pico-8 play session: hold ← + tap ❎

[t = 1 s] hold ← ~1s, tap ❎ ~2×
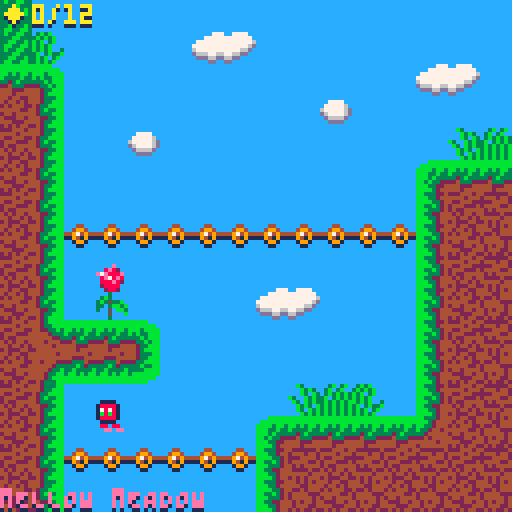

pico-8 cartridge
version 29
__lua__
--mellow meadow deluxe
--by niall chandler

--music from picotunes vol.2
--by gruber

--dev start date: 3/9/2020
--release date: 31/10/2020

--deluxe start date: 18/11/2020
--deluxe release date: 27/11/2020

--version 1.0.1

--variables

--ABCDEFGHIJKLMNOPQRSTUVWXYZ

--disables button repeat
poke(0x5f5c,255)

--play music on startup
music(16)

--saved trophy
trophy=0

--player movement stats
player={
    sp=1,
--sp=sprite
    x=24,
--x=position left to right
    y=104,
--y=position top to bottom
    w=8,
--w=width
    h=8,
--h=height
    flp=false,
--flp=flip
    dx=0,
--dx=change in x
    dy=0,
--dy=change in y
    max_dx=1.8,
    max_dy=3,
    acc=0.5,
--acc=acceleration
    boost=4,
    anim=0,
--anim=animation
    running=false,
    jumping=false,
    falling=false,
    sliding=false,
    landed=false,
    death=false,
    coins=0,
  }
  
--coins
 --level 1
  coin={
  x=288,
  y=0,
  w=8,
  h=8,
  sp=16,
  anim=0,
  }  
  coin1={
  x=416,
  y=88,
  w=8,
  h=8,
  sp=16,
  anim=0,
  } 
  coin2={
  x=864,
  y=8,
  w=8,
  h=8,
  sp=16,
  anim=0,
  } 
 --level 2
  coin3={
  x=144,
  y=136,
  w=8,
  h=8,
  sp=16,
  anim=0,
  } 
  coin4={
  x=424,
  y=136,
  w=8,
  h=8,
  sp=16,
  anim=0,
  } 
  coin5={
  x=1016,
  y=160,
  w=8,
  h=8,
  sp=16,
  anim=0,
  } 
 --level 3
  coin6={
  x=80,
  y=360,
  w=8,
  h=8,
  sp=16,
  anim=0,
  } 
  coin7={
  x=424,
  y=360,
  w=8,
  h=8,
  sp=16,
  anim=0,
  } 
  coin8={
  x=880,
  y=304,
  w=8,
  h=8,
  sp=16,
  anim=0,
  } 
 --level 4
  coin9={
  x=200,
  y=400,
  w=8,
  h=8,
  sp=16,
  anim=0,
  } 
  coin10={
  x=408,
  y=448,
  w=8,
  h=8,
  sp=16,
  anim=0,
  } 
  coin11={
  x=984,
  y=408,
  w=8,
  h=8,
  sp=16,
  anim=0,
  } 
 
 --lava
  lava={
  x=88,
  y=504,
  w=8,
  h=8,
  sp=22,
  anim=0,
  }
  lava1={
  x=96,
  y=504,
  w=8,
  h=8,
  sp=22,
  anim=0,
  }
  lava2={
  x=104,
  y=504,
  w=8,
  h=8,
  sp=22,
  anim=0,
  }
  lava3={
  x=112,
  y=504,
  w=8,
  h=8,
  sp=22,
  anim=0,
  }
  lava4={
  x=120,
  y=504,
  w=8,
  h=8,
  sp=22,
  anim=0,
  }
  lava5={
  x=128,
  y=504,
  w=8,
  h=8,
  sp=22,
  anim=0,
  }
  lava6={
  x=136,
  y=504,
  w=8,
  h=8,
  sp=22,
  anim=0,
  }
  lava7={
  x=144,
  y=504,
  w=8,
  h=8,
  sp=22,
  anim=0,
  }
  lava8={
  x=152,
  y=504,
  w=8,
  h=8,
  sp=22,
  anim=0,
  }
  lava9={
  x=160,
  y=504,
  w=8,
  h=8,
  sp=22,
  anim=0,
  }
  lava10={
  x=168,
  y=504,
  w=8,
  h=8,
  sp=22,
  anim=0,
  }
  lava11={
  x=176,
  y=504,
  w=8,
  h=8,
  sp=22,
  anim=0,
  }
  lava12={
  x=184,
  y=504,
  w=8,
  h=8,
  sp=22,
  anim=0,
  }
  lava13={
  x=192,
  y=504,
  w=8,
  h=8,
  sp=22,
  anim=0,
  }
  
  gravity=0.3
  friction=0.7
  
--jump counter
  jumps=0
  
--death counter
  deaths=0
  
--simple camera
  cam_x=0
  cam_y=0
--cam=camera
  
--map limits
  map_start=0
  map_end=1024
    
--jump button toggle
  button=false    
    
--time
  milliseconds=0
  seconds=0
  minutes=0
  hours=0
  sprun=0
  
--other
  debug=0
  finishes=0
  
 --toggle jump btn in pause menu
  menuitem(1,"swap ❎/🅾️",function() ❎,🅾️=🅾️,❎ end)
   function btnr(b)
    return not btn(b) and f_btn[b]
   end
  
 --add timer
  menuitem(2,"toggle timer hud",
  function()
  speedrun=not speedrun
    if speedrun then
      sprun=1
      dset(1,sprun)
    else
      sprun=0
      dset(1,sprun)
    end
  end)
  
 --add scanlines  
  menuitem(3,"add scanlines",
  function()
  lines=not lines
    if lines then
     scanlines()
    else
     
    end
  end)
  
 --add debug
  menuitem(4,"debug mode",
  function()
  bug=not bug
    if bug then
      debug=1
      dset(2,debug)
    else
      debug=0
      dset(2,debug)
    end
  end)
    
 function scanlines()
  poke(0x5f2c,0x40)
  poke(0x5f5f,0x10)
   for i=0,15 do
    --scanline palette here
    poke(0x5f60+i,i+128)
   end
   for i=0,15 do
    poke(0x5f70+i,0xaa)
   end
 end

--dialog box

dialog = {
  x = 4,
  y = 94,
  color = 7,
  max_chars_per_line = 30,
  max_lines = 5,
  dialog_queue = {},
  blinking_counter = 0,
  init = function(self)
  end,
  queue = function(self, message, autoplay)
    -- default autoplay to false
    autoplay = type(autoplay) == "nil" and false or autoplay
    add(self.dialog_queue, {
      message = message,
      autoplay = autoplay
    })

    if (#self.dialog_queue == 1) then
      self:trigger(self.dialog_queue[1].message, self.dialog_queue[1].autoplay)
    end
  end,
  trigger = function(self, message, autoplay)
    self.autoplay = autoplay
    self.current_message = ''
    self.messages_by_line = nil
    self.animation_loop = nil
    self.current_line_in_table = 1
    self.current_line_count = 1
    self.pause_dialog = false
    self:format_message(message)
    self.animation_loop = cocreate(self.animate_text)
  end,
  format_message = function(self, message)
    local total_msg = {}
    local word = ''
    local letter = ''
    local current_line_msg = ''

    for i = 1, #message do
      -- get the current letter add
      letter = sub(message, i, i)

      -- keep track of the current word
      word ..= letter

      -- if it's a space or the end of the message,
      -- determine whether we need to continue the current message
      -- or start it on a new line
      if letter == ' ' or i == #message then
        -- get the potential line length if this word were to be added
        local line_length = #current_line_msg + #word
        -- if this would overflow the dialog width
        if line_length > self.max_chars_per_line then
          -- add our current line to the total message table
          add(total_msg, current_line_msg)
          -- and start a new line with this word
          current_line_msg = word
        else
          -- otherwise, continue adding to the current line
          current_line_msg ..= word
        end

        -- if this is the last letter and it didn't overflow
        -- the dialog width, then go ahead and add it
        if i == #message then
          add(total_msg, current_line_msg)
        end

        -- reset the word since we've written
        -- a full word to the current message
        word = ''
      end
    end

    self.messages_by_line = total_msg
  end,
  animate_text = function(self)
    -- for each line, write it out letter by letter
    -- if we each the max lines, pause the coroutine
    -- wait for input in update before proceeding
    for k, line in pairs(self.messages_by_line) do
      self.current_line_in_table = k
      for i = 1, #line do
        self.current_message ..= sub(line, i, i)

        -- press btn 5 to skip to the end of the current passage
        -- otherwise, print 1 character per frame
        -- with sfx about every 5 frames
        if (not btnp(5)) then
          if (i % 5 == 0) sfx()
          yield()
        end
      end
      self.current_message ..= '\n'
      self.current_line_count += 1
      if ((self.current_line_count > self.max_lines) or (self.current_line_in_table == #self.messages_by_line and not self.autoplay)) then
        self.pause_dialog = true
        yield()
      end
    end

    if (self.autoplay) then
      self.delay(30)
    end
  end,
  shift = function (t)
    local n=#t
    for i = 1, n do
      if i < n then
        t[i] = t[i + 1]
      else
        t[i] = nil
      end
    end
  end,
  -- helper function to add delay in coroutines
  delay = function(frames)
    for i = 1, frames do
      yield()
    end
  end,
  update = function(self)
    if (self.animation_loop and costatus(self.animation_loop) != 'dead') then
      if (not self.pause_dialog) then
        coresume(self.animation_loop, self)
      else
        if btnp(4) then
          self.pause_dialog = false
          self.current_line_count = 1
          self.current_message = ''
        end
      end
    elseif (self.animation_loop and self.current_message) then
      if (self.autoplay) self.current_message = ''
      self.animation_loop = nil
    end

    if (not self.animation_loop and #self.dialog_queue > 0) then
      self.shift(self.dialog_queue, 1)
      if (#self.dialog_queue > 0) then
        self:trigger(self.dialog_queue[1].message, self.dialog_queue[1].autoplay)
        coresume(self.animation_loop, self)
      end
    end

    if (not self.autoplay) then
      self.blinking_counter += 1
      if self.blinking_counter > 30 then self.blinking_counter = 0 end
    end
  end,
  draw = function(self)
    local screen_width = 128

    -- display message
    if (self.current_message) then
      print(self.current_message, self.x, self.y, self.color)
    end

    -- draw blinking cursor at the bottom right
    if (not self.autoplay and self.pause_dialog) then
      if self.blinking_counter > 15 then
        if (self.current_line_in_table == #self.messages_by_line) then
          -- draw square
          rectfill(
            screen_width - 11,
            screen_width - 10,
            screen_width - 11 + 3,
            screen_width - 10 + 3,
            7
          )
        else
          -- draw arrow
          line(screen_width - 12, screen_width - 9, screen_width - 8,screen_width - 9)
          line(screen_width - 11, screen_width - 8, screen_width - 9,screen_width - 8)
          line(screen_width - 10, screen_width - 7, screen_width - 10,screen_width - 7)
        end
      end
    end
  end
}

--initalize cartridge

function _init()
  init_menu()

--save system
 cartdata("ngc_mmd_11")
 trophy = dget(0)
 sprun = dget(1)
 debug = dget(2)
 finishes = dget(3)

  --text in the dialog box

  dialog:queue("thank you so much for playing my game! you are a super player!!")
 --dialog:queue("credits:")
 --dialog:queue("created by niall chandler, with music by chris donnelly (gruber), and translated by (your name).")
  dialog:queue("special thanks to the following awesome people:")
  dialog:queue("jerry_boy, miziziziz of https://bit.ly/2hl29q6, gruber_music, nerdy teachers of https://rb.gy/a5wyvv, freds72, pizza_boys, johanp, bonevolt, fast121, vahe2003, ultrachris64, rustybailey, pegboardnerds, thijsengel, sophie houlden, zep, davbo, and my friends & family ♥")
  dialog:queue("if it weren't for all of them, this game would never have been made.")
  dialog:queue("you can press 🅾️ to go back to the title screen.")

end

--ABCDEFGHIJKLMNOPQRSTUVWXYZ

--timer
function updateplaytime()
 milliseconds+=1
 
 if milliseconds==60 then
  seconds+=1
  milliseconds=0
  if seconds==60 then
   minutes+=1
   seconds=0
   if minutes==60 then
    hours+=1
    minutes=0
   end
  end
 end
end
-->8
--update and draw

function init_game()
  _update60=update_menu
  _draw=draw_menu
  music(8)
 function _update60()
  player_update60()
  player_animate()
  updateplaytime()
  
 
  --stops integer overflow bugs
  if deaths>9999 then
    deaths=9999
  end
  
  if finishes>9999 then
    finishes=9999
  end
  
  if jumps>9999 then
    jumps=9999
  end
  
 --simple camera
  cam_x=player.x-64+(player.w/2)
  if cam_x<map_start then
    cam_x=map_start
  end
  if cam_x>map_end-128 then
    cam_x=map_end-128
  end
  camera(cam_x,cam_y)
  
 end

 function _draw()
  if level==1 then
    cls(12)
  elseif level==2 then
    cls(15)
  elseif level==3 then
    cls(0)
  elseif level==4 then
    cls(2)
  end
  map(0,0,0,0,128,64)
  spr(player.sp,player.x,player.y,1,1,player.flp)
  spr(coin.sp,coin.x,coin.y,1,1)
		spr(coin1.sp,coin1.x,coin1.y,1,1)
		spr(coin2.sp,coin2.x,coin2.y,1,1)
		spr(coin3.sp,coin3.x,coin3.y,1,1)
		spr(coin4.sp,coin4.x,coin4.y,1,1)
		spr(coin5.sp,coin5.x,coin5.y,1,1)
		spr(coin6.sp,coin6.x,coin6.y,1,1)
		spr(coin7.sp,coin7.x,coin7.y,1,1)
		spr(coin8.sp,coin8.x,coin8.y,1,1)
		spr(coin9.sp,coin9.x,coin9.y,1,1)
		spr(coin10.sp,coin10.x,coin10.y,1,1)
		spr(coin11.sp,coin11.x,coin11.y,1,1)
		spr(lava.sp,lava.x,lava.y,1,1)
		spr(lava1.sp,lava1.x,lava1.y,1,1)
		spr(lava2.sp,lava2.x,lava2.y,1,1)
		spr(lava3.sp,lava3.x,lava3.y,1,1)
		spr(lava4.sp,lava4.x,lava4.y,1,1)
		spr(lava5.sp,lava5.x,lava5.y,1,1)
		spr(lava6.sp,lava6.x,lava6.y,1,1)
		spr(lava7.sp,lava7.x,lava7.y,1,1)
		spr(lava8.sp,lava8.x,lava8.y,1,1)
		spr(lava9.sp,lava9.x,lava9.y,1,1)
		spr(lava10.sp,lava10.x,lava10.y,1,1)
		spr(lava11.sp,lava11.x,lava11.y,1,1)
		spr(lava12.sp,lava12.x,lava12.y,1,1)
		spr(lava13.sp,lava13.x,lava13.y,1,1)

 --coin count 
  print("◆"..player.coins.."/12",camera(cam_x+0),2,1)
  print("◆"..player.coins.."/12",camera(cam_x+0),1,10)
  
 --speedrun timer
  if sprun==1 then
   print("⧗"..hours.."h "..minutes.."m "..seconds.."s "..milliseconds.."f",camera(cam_x+0),9,1)
   print("⧗"..hours.."h "..minutes.."m "..seconds.."s "..milliseconds.."f",camera(cam_x+0),8,8)
  end
  
  if trophy==1 then
   spr(13,camera(cam_x+0),113)
  end
  
 --level
  if level==1 then
    print("mELLOW mEADOW",camera(cam_x+0),123,1)
    print("mELLOW mEADOW",camera(cam_x+0),122,14)
  elseif level==2 then
    print("pEACHY pASTURE",camera(cam_x+0),123,1)
    print("pEACHY pASTURE",camera(cam_x+0),122,14)
  elseif level==3 then
    print("gLACIAL gROTTO",camera(cam_x+0),123,1)
    print("gLACIAL gROTTO",camera(cam_x+0),122,14)
  elseif level==4 then
    print("cULMINAL cASTLE",camera(cam_x+0),123,1)
    print("cULMINAL cASTLE",camera(cam_x+0),122,14)
  end
  
--ABCDEFGHIJKLMNOPQRSTUVWXYZ  
  
 --debug-------------------------------------------------------------------
if debug==1 then
 rect(x1r,y1r,x2r,y2r,7)
 print("jumps="..jumps,camera(cam_x+0),14)
 print("cpu:"..flr(stat(1)*100).."%",camera(cam_x+0),20)
 print("target fps:"..flr(stat(8)),camera(cam_x+0),26)
 print("pico-8 fps:"..flr(stat(9)),camera(cam_x+0),32)
 print("mem:"..flr(stat(0)),camera(cam_x+0),38)
 print("x pos:".. player.x,camera(cam_x+0),44)
 print("y pos:".. player.y,camera(cam_x+0),50)
 print("x tile:".. ((player.x - (player.x % 8)) / 8),camera(cam_x+0),56)
 print("y tile:".. ((player.y - (player.y % 8)) / 8),camera(cam_x+0),62)
 print("music ticks:"..flr(stat(26)),camera(cam_x+0),68)
 print("deaths="..deaths,camera(cam_x+0),74)
 print("level="..level,camera(cam_x+0),80)
 print("f="..milliseconds,camera(cam_x+0),86)
 print("s="..seconds,camera(cam_x+0),92)
 print("m="..minutes,camera(cam_x+0),98)
 print("h="..hours,camera(cam_x+0),104)
 print("finishes="..finishes,camera(cam_x+0),110)
 print("debug="..debug,camera(cam_x+0),116)
end
---------------------------------------------------------------------------
--ABCDEFGHIJKLMNOPQRSTUVWXYZ   
 end
end


-->8
--collisions

--obj=game object
--aim=direction

function collide_map(obj,aim,flag)
 --obj = table needs x,y,w,h
 --aim = left,right,up,down

 local x=obj.x  local y=obj.y
 local w=obj.w  local h=obj.h
 
 local x1=0  local y1=0
 local x2=0  local y2=0
 
 if aim=="left" then
   x1=x-1  y1=y
   x2=x    y2=y+h-1
   
 elseif aim=="right" then
   x1=x+w-1    y1=y
   x2=x+w  y2=y+h-1
   
 elseif aim=="up" then
   x1=x+2    y1=y-1
   x2=x+w-3  y2=y
   
 elseif aim=="down" then
   x1=x+2      y1=y+h
   x2=x+w-3    y2=y+h
 end
 
 --debug-------
 x1r=x1  y1r=y1
 x2r=x2  y2r=y2
 --------------
 
 --pixels to tiles
 x1/=8    y1/=8
 x2/=8    y2/=8
 
 if fget(mget(x1,y1), flag)
 or fget(mget(x1,y2), flag)
 or fget(mget(x2,y1), flag)
 or fget(mget(x2,y2), flag) then
   return true
 else
   return false
 end

end
-->8
--player & foilage

level=1

if level>5 then
  level=5
end

function player_update60()
  if collide_map(player,"down",2) then
    --ice=flag 2
    friction=0.97
    player.max_dx=1.8
  elseif collide_map(player,"down",3) then
    --honey=flag 3
    friction=0.05
    player.boost=2.3
  		--spring
		elseif collide_map(player,"up",4) then
			player.dy=-player.max_dy
			player.dy+=player.boost+5 
			player.falling=true
			player.jumping=false
			player.landed=false
			sfx(16)
		elseif collide_map(player,"down",4) then
			player.dy=player.max_dy
			player.dy-=player.boost+5 
			player.jumping=true
			player.landed=false
			sfx(16)
  elseif collide_map(player,"down",6) then
    --death=flag 6
    init_death()
    deaths+=1
  elseif collide_map(player,"up",6) then
    --death=flag 6
    init_death()
    deaths+=1
  elseif collide_map(player,"down",7) then
    --goal=flag 7
    --init_win()
    level+=1
      if level==1 then
        cam_y+=0
        player.x=24
        player.y=104
      elseif level==2 then
        cam_y+=128
        player.x=24
        player.y=232
      elseif level==3 then
        cam_y+=128
        player.x=24
        player.y=360
      elseif level==4 then
        cam_y+=128
        player.x=24
        player.y=488
      elseif level==5 then
        finishes+=1
        dset(3,finishes)
        init_win()
      end
    sfx(10)
  else
    --default
    friction=0.7
    player.max_dx=1.8
    player.boost=4
  end
  --physics
  player.dy+=gravity
  player.dx*=friction
  --controls
  if btn(⬅️) or btn(⬅️,2) then
    player.dx-=player.acc
    player.running=true
    player.flp=true
  end
  if btn(➡️) then
    player.dx+=player.acc
    player.running=true
    player.flp=false
  end
  
  --slide
  if player.running
  and not btn(⬅️)
  and not btn(➡️)
  and not player.falling
  and not player.jumping then
    player.running=false
    player.sliding=true
    sfx(23)
  end
  
  --look up
  if btn(⬆️)
  and not player.running
  and not player.sliding then
    player.sp=11
     if time()-player.anim>.05 then
      player.anim=time()
      player.sp+=1
       if player.sp>11 then
          player.sp=11
       end
     end
  end
  
  --crouch
  if btn(⬇️)
  and not player.running
  and not player.sliding then
    player.sp=12
   if time()-player.anim>.05 then
      player.anim=time()
      player.sp+=1
     if player.sp>12 then
        player.sp=12
     end
    end
  end
  
  --jump
 if button==false then
  if btnp(❎)
  and player.landed then
    player.dy-=player.boost
    player.landed=false
    jumps+=1
    sfx(22)
  end
 else
    if btnp(🅾️)
  and player.landed then
    player.dy-=player.boost
    player.landed=false
    jumps+=1
    sfx(22)
  end
 end
 
  --coin collision
 	function coin_hitbox(co_x,co_y,co_w,co_h)
 	
 			if player.y-player.h/2 > co_y+co_h/4 then
 					return false
 			end
 			if player.y+player.h/2 < co_y-co_h then
 					return false
 			end
 				if player.x-player.w/2 > co_x+co_w/2 then
 					return false
 			end
 			if player.x+player.w/2 < co_x-co_w/2 then
 					return false
 			end
 			
 			return true
		end
		
		--coin hitboxes
		if coin_hitbox(coin.x,coin.y,coin.w,coin.h) then
					player.coins+=1
					coin.x=-128
					coin.y=-128
					sfx(24)
		end
			if coin_hitbox(coin1.x,coin1.y,coin1.w,coin1.h) then
					player.coins+=1
					coin1.x=-128
					coin1.y=-128
					sfx(24)
		end
		if coin_hitbox(coin2.x,coin2.y,coin2.w,coin2.h) then
					player.coins+=1
					coin2.x=-128
					coin2.y=-128
					sfx(24)
		end
		if coin_hitbox(coin3.x,coin3.y,coin3.w,coin3.h) then
					player.coins+=1
					coin3.x=-128
					coin3.y=-128
					sfx(24)
		end
		if coin_hitbox(coin4.x,coin4.y,coin4.w,coin4.h) then
					player.coins+=1
					coin4.x=-128
					coin4.y=-128
					sfx(24)
		end
		if coin_hitbox(coin5.x,coin5.y,coin5.w,coin5.h) then
					player.coins+=1
					coin5.x=-128
					coin5.y=-128
					sfx(24)
		end
		if coin_hitbox(coin6.x,coin6.y,coin6.w,coin6.h) then
					player.coins+=1
					coin6.x=-128
					coin6.y=-128
					sfx(24)
		end
		if coin_hitbox(coin7.x,coin7.y,coin7.w,coin7.h) then
					player.coins+=1
					coin7.x=-128
					coin7.y=-128
					sfx(24)
		end
		if coin_hitbox(coin8.x,coin8.y,coin8.w,coin8.h) then
					player.coins+=1
					coin8.x=-128
					coin8.y=-128
					sfx(24)
		end
		if coin_hitbox(coin9.x,coin9.y,coin9.w,coin9.h) then
					player.coins+=1
					coin9.x=-128
					coin9.y=-128
					sfx(24)
		end
				if coin_hitbox(coin10.x,coin10.y,coin10.w,coin10.h) then
					player.coins+=1
					coin10.x=-128
					coin10.y=-128
					sfx(24)
		end
				if coin_hitbox(coin11.x,coin11.y,coin11.w,coin11.h) then
					player.coins+=1
					coin11.x=-128
					coin11.y=-128
					sfx(24)
		end
  
  
  --lava collision
 	function lava_hitbox(la_x,la_y,la_w,la_h)
 	
 			if player.y-player.h/2 > la_y+la_h/4 then
 					return false
 			end
 			if player.y+player.h/2 < la_y-la_h then
 					return false
 			end
 				if player.x-player.w/2 > la_x+la_w/2 then
 					return false
 			end
 			if player.x+player.w/2 < la_x-la_w/2 then
 					return false
 			end
 			
 			return true
		end  
		
	--lava hitboxes
	 if lava_hitbox(lava.x,lava.y,lava.w,lava.h) then
					init_death()
					deaths+=1
					sfx()
		end
			 if lava_hitbox(lava1.x,lava1.y,lava1.w,lava1.h) then
					init_death()
					deaths+=1
					sfx()
		end
			 if lava_hitbox(lava2.x,lava2.y,lava2.w,lava2.h) then
					init_death()
					deaths+=1
					sfx()
		end
			 if lava_hitbox(lava3.x,lava3.y,lava3.w,lava3.h) then
					init_death()
					deaths+=1
					sfx()
		end
			 if lava_hitbox(lava4.x,lava4.y,lava4.w,lava4.h) then
					init_death()
					deaths+=1
					sfx()
		end
			 if lava_hitbox(lava4.x,lava4.y,lava4.w,lava4.h) then
					init_death()
					deaths+=1
					sfx()
		end
			 if lava_hitbox(lava5.x,lava5.y,lava5.w,lava5.h) then
					init_death()
					deaths+=1
					sfx()
		end
			 if lava_hitbox(lava6.x,lava6.y,lava6.w,lava6.h) then
					init_death()
					deaths+=1
					sfx()
		end
			 if lava_hitbox(lava7.x,lava7.y,lava7.w,lava7.h) then
					init_death()
					deaths+=1
					sfx()
		end
			 if lava_hitbox(lava8.x,lava8.y,lava8.w,lava8.h) then
					init_death()
					deaths+=1
					sfx()
		end
			 if lava_hitbox(lava9.x,lava9.y,lava9.w,lava9.h) then
					init_death()
					deaths+=1
					sfx()
		end
			 if lava_hitbox(lava10.x,lava10.y,lava10.w,lava10.h) then
					init_death()
					deaths+=1
					sfx()
		end
			 if lava_hitbox(lava11.x,lava11.y,lava11.w,lava11.h) then
					init_death()
					deaths+=1
					sfx()
		end
			 if lava_hitbox(lava12.x,lava12.y,lava12.w,lava12.h) then
					init_death()
					deaths+=1
					sfx()
		end
			 if lava_hitbox(lava13.x,lava13.y,lava13.w,lava13.h) then
					init_death()
					deaths+=1
					sfx()
		end
  
  --check collision up and down
  if player.dy>0 then
    player.falling=true
    player.landed=false
    player.jumping=false
    
    player.dy=limit_speed(player.dy,player.max_dy)
    
    if collide_map(player,"down",0) then
      player.landed=true
      player.falling=false
      player.dy=0
      player.y-=((player.y+player.h+1)%8)-1
      
    end
  elseif player.dy<0 then
    player.jumping=true
    if collide_map(player,"up",1) then
      player.dy=0
      
    end
  end
  
  --check collision left and right
  if player.dx<0 then
  
    player.dx=limit_speed(player.dx,player.max_dx)
  
    if collide_map(player,"left",1) then
      player.dx=0
      
    end
  elseif player.dx>0 then
  
    player.dx=limit_speed(player.dx,player.max_dx)
  
    if collide_map(player,"right",1) then
      player.dx=0
      
    end
  end

  --stop sliding
  if player.sliding then
    if abs(player.dx)<.2
    or player.running then
      player.dx=0
      player.sliding=false
    end
  end

  player.x+=player.dx
  player.y+=player.dy
  
  --limit player to map
  if player.x<map_start then
    player.x=map_start
  end
  if player.x>map_end-player.w then
    player.x=map_end-player.w
  end
end

function player_animate()
  if player.jumping then
    player.sp=7
  elseif player.falling then
    player.sp=8
  elseif player.sliding then
    player.sp=9

  elseif player.running then
    if time()-player.anim>.05 then
      player.anim=time()
      player.sp+=1
      if player.sp>4 then
        player.sp=3
      end
    end
  else --player idle
    if time()-player.anim>.6 then
      player.anim=time()
      player.sp+=1
      if player.sp>2 then
        player.sp=1
      end
    end
  end
  --coin rotation
    if time()-coin.anim>.1 then
      coin.anim=time()
      coin.sp+=1
      if coin.sp>19 then
        coin.sp=16
      end
    end
  --coin 2 rotation
    if time()-coin1.anim>.1 then
      coin1.anim=time()
      coin1.sp+=1
      if coin1.sp>19 then
        coin1.sp=16
      end
    end
  --coin 3 rotation
    if time()-coin2.anim>.1 then
      coin2.anim=time()
      coin2.sp+=1
      if coin2.sp>19 then
        coin2.sp=16
      end
    end
  --coin 4 rotaion
    if time()-coin3.anim>.1 then
      coin3.anim=time()
      coin3.sp+=1
      if coin3.sp>19 then
        coin3.sp=16
      end
    end
  --c0in 5 rotation
    if time()-coin4.anim>.1 then
      coin4.anim=time()
      coin4.sp+=1
      if coin4.sp>19 then
        coin4.sp=16
      end
    end
  --coin 6 roation
    if time()-coin5.anim>.1 then
      coin5.anim=time()
      coin5.sp+=1
      if coin5.sp>19 then
        coin5.sp=16
      end
    end
  --coin 7 rotation
    if time()-coin6.anim>.1 then
      coin6.anim=time()
      coin6.sp+=1
      if coin6.sp>19 then
        coin6.sp=16
      end
    end
  --coin 8 rotation
    if time()-coin7.anim>.1 then
      coin7.anim=time()
      coin7.sp+=1
      if coin7.sp>19 then
        coin7.sp=16
      end
    end
  --coin 9 rotation
    if time()-coin8.anim>.1 then
      coin8.anim=time()
      coin8.sp+=1
      if coin8.sp>19 then
        coin8.sp=16
      end
    end
  --coin 10 rotation
    if time()-coin9.anim>.1 then
      coin9.anim=time()
      coin9.sp+=1
      if coin9.sp>19 then
        coin9.sp=16
      end
    end
  --coin 11 rotation
    if time()-coin10.anim>.1 then
      coin10.anim=time()
      coin10.sp+=1
      if coin10.sp>19 then
        coin10.sp=16
      end
    end
  --coin 12 rotation
    if time()-coin11.anim>.1 then
      coin11.anim=time()
      coin11.sp+=1
      if coin11.sp>19 then
        coin11.sp=16
      end
    end
    
    
  --all lava animation
    if time()-lava.anim>.1 then
      lava.anim=time()
      lava.sp+=1
      if lava.sp>29 then
        lava.sp=22
      end
    end
        if time()-lava1.anim>.1 then
      lava1.anim=time()
      lava1.sp+=1
      if lava1.sp>29 then
        lava1.sp=22
      end
    end
        if time()-lava2.anim>.1 then
      lava2.anim=time()
      lava2.sp+=1
      if lava2.sp>29 then
        lava2.sp=22
      end
    end
        if time()-lava2.anim>.1 then
      lava2.anim=time()
      lava2.sp+=1
      if lava2.sp>29 then
        lava2.sp=22
      end
    end
        if time()-lava3.anim>.1 then
      lava3.anim=time()
      lava3.sp+=1
      if lava3.sp>29 then
        lava3.sp=22
      end
    end
        if time()-lava4.anim>.1 then
      lava4.anim=time()
      lava4.sp+=1
      if lava4.sp>29 then
        lava4.sp=22
      end
    end
        if time()-lava5.anim>.1 then
      lava5.anim=time()
      lava5.sp+=1
      if lava5.sp>29 then
        lava5.sp=22
      end
    end
        if time()-lava6.anim>.1 then
      lava6.anim=time()
      lava6.sp+=1
      if lava6.sp>29 then
        lava6.sp=22
      end
    end
        if time()-lava7.anim>.1 then
      lava7.anim=time()
      lava7.sp+=1
      if lava7.sp>29 then
        lava7.sp=22
      end
    end
        if time()-lava8.anim>.1 then
      lava8.anim=time()
      lava8.sp+=1
      if lava8.sp>29 then
        lava8.sp=22
      end
    end
        if time()-lava9.anim>.1 then
      lava9.anim=time()
      lava9.sp+=1
      if lava9.sp>29 then
        lava9.sp=22
      end
    end
        if time()-lava10.anim>.1 then
      lava10.anim=time()
      lava10.sp+=1
      if lava10.sp>29 then
        lava10.sp=22
      end
    end
        if time()-lava11.anim>.1 then
      lava11.anim=time()
      lava11.sp+=1
      if lava11.sp>29 then
        lava11.sp=22
      end
    end
        if time()-lava12.anim>.1 then
      lava12.anim=time()
      lava12.sp+=1
      if lava12.sp>29 then
        lava12.sp=22
      end
    end
        if time()-lava13.anim>.1 then
      lava13.anim=time()
      lava13.sp+=1
      if lava13.sp>29 then
        lava13.sp=22
      end
    end
end

--limit the player speed

function limit_speed(num,maximum)
  return mid(-maximum,num,maximum)
end

-->8
--main menu

--ABCDEFGHIJKLMNOPQRSTUVWXYZ

function init_menu()
  _update60=update_menu
  _draw=draw_menu
  poke(0x5f38,1)
  poke(0x5f39,2)
end

  local dz,dy=0,0
  local cx,cy,cz=0,0,0
  local angle=0

function update_menu()
 if btnp(🅾️) or btnp(❎) then
   init_story()
   sfx()
 end
  
  --move right
  angle+=1/512
 
 cx+=dz*sin(angle)
 cz+=-dz*cos(angle)
 cy=max(cy+dy,1)
 dy-=0.01
 --cy=abs(5*cos(time()/16))
	dz*=0.8
  
end

function draw_menu()
  cls(12)
 local a=angle--time()/4
 local ca,sa=cos(a),-sin(a)
 local cx,cy,cz=cx>>2,cy<<4,cz>>2
	for ye=65,127,4 do
		local rz0,rz1=cy/(ye-64),cy/(ye-60)
		local sz0_0,sz0_1=sa*rz0+cx,ca*rz0+cz
		local sz1_0,sz1_1=sa*rz1+cx,ca*rz1+cz
  rz0=rz0>>6
  rz1=rz1>>6
		local rx0,rx1=-rz0*64,-rz1*64
  for xe=0,127 do
			-- coords in world space (far)
			local x0,z0,x1,z1=ca*rx0+sz0_0,-sa*rx0+sz0_1,ca*rx1+sz1_0,-sa*rx1+sz1_1
	 	--rectfill(0,ye,127,ye,zcam*16)	
	  tline(xe,ye,xe,ye+3,x0,z0,(x1-x0)>>2,(z1-z0)>>2)
   rx0+=rz0
   rx1+=rz1
  end
 end
 
 --title screen text
  --border
  rectfill(31,21,96,50,1)
  --mellow
  spr(32,40,23)
  spr(33,48,23)
  spr(34,56,23)
  spr(34,64,23)
  spr(35,72,23)
  spr(36,80,23)
  --meadow
  spr(32,40,32)
  spr(33,48,32)
  spr(37,56,32)
  spr(38,64,32)
  spr(35,72,32)
  spr(36,80,32)
  --deluxe
  spr(38,40,41)
  spr(33,48,41)
  spr(34,56,41)
  spr(39,64,41)
  spr(40,72,41)
  spr(33,80,41)
  --stars
  spr(20,32,24)
  spr(20,32,33)
  spr(20,32,42)
  spr(21,88,24)
  spr(21,88,33)
  spr(21,88,42)
  --edges
   --top left
   circfill(29,22,2,12)
   circfill(32,19,2,12)
   --top right
   circfill(95,19,2,12)
   circfill(98,22,2,12)
   --bottom left
   circfill(29,49,2,12)
   circfill(32,52,2,12)
   --bottom right
   circfill(98,49,2,12)
   circfill(95,52,2,12)
  
  --standard text
  print("pRESS ❎/🅾️ TO PLAY",26,56,1)
  print("pRESS ❎/🅾️ TO PLAY",26,55,10)
  print("bY nIALL cHANDLER",1,2,1)
  print("bY nIALL cHANDLER",1,1,7)
  print("mUSIC BY gRUBER",1,9,1)
  print("mUSIC BY gRUBER",1,8,7)

--ABCDEFGHIJKLMNOPQRSTUVWXYZ

--clock------
 --local time
   --time
 print(""..stat(93)..":"..stat(94)..":"..stat(95),96,9,1)
 print(""..stat(93)..":"..stat(94)..":"..stat(95),96,8,7)
   --date
 print(""..stat(92).."/"..stat(91).."/"..stat(90),88,2,1)
 print(""..stat(92).."/"..stat(91).."/"..stat(90),88,1,7)
  
 if trophy==1 then
  spr(13,22,23)
  spr(13,22,32)
  spr(13,22,41)
  spr(13,98,23)
  spr(13,98,32)
  spr(13,98,41)
 end
end


-->8
--win

--activates when game is won

--ABCDEFGHIJKLMNOPQRSTUVWXYZ

function init_win()
  _update60=update_win
  _draw=draw_win
end

function update_win()
  music(-1)

  --draw dialog
  
  dialog:update()

  if (#dialog.dialog_queue == 0) then
    run()
  end

end

function draw_win()
  cls(0)
  camera(0,0)
  
  print("★★★★★★you win★★★★★★",2,1,10)
  --print("★★★★congradulations★★★★",2,1,10)
  print("▒▒▒▒▒▒▒▒▒▒▒▒▒▒▒▒",0,8,7)
  
  print("final time:"..hours.."h "..minutes.."m "..seconds.."s "..milliseconds.."f",10,15,7)
--ABCDEFGHIJKLMNOPQRSTUVWXYZ
  
  print("results",50,25,7)
  --final coin count
  print("got all 12 golden gems: ",10,36,7)
  if player.coins==12 then
  print("yes",106,36,11)
  else
  print("no",106,36,8)
  end
  --final death count
  print("beaten with zero deaths:",10,42,7)
  if deaths==0 then
  print("yes",106,42,11)
  else
  print("no",106,42,8)
  end
  --speed check
  print("beaten in under 3 mins: ",10,48,7)
  if minutes<3 then
  print("yes",106,48,11)
  else
  print("no",106,48,8)
  end
  
  if player.coins==12 and deaths==0 and minutes<3 then
 --all 3 done
 --a rank
  print("a rank",52,69,10)
  spr(13,42,68)
  spr(13,77,68)
  trophy=1
  dset(0,trophy)
 --none done
 --d rank
  elseif player.coins<12 and deaths>0 and minutes>3 then
  print("d rank",52,69,8)
 --one done
 --c rank
  elseif player.coins<12 and deaths>0 and minutes<3 then
  print("c rank",52,69,9)
  spr(15,42,68)
  spr(15,77,68)
  elseif player.coins<12 and deaths==0 and minutes>3 then
  print("c rank",52,69,9)
  spr(15,42,68)
  spr(15,77,68)
  elseif player.coins==12 and deaths>0 and minutes>3 then
  print("c rank",52,69,9)
  spr(15,42,68)
  spr(15,77,68)
 --two done
 --b rank
  elseif player.coins==12 and deaths>0 and minutes<3 then
  print("b rank",52,69,6)
  spr(14,42,68)
  spr(14,77,68)
  elseif player.coins==12 and deaths==0 and minutes>3 then
  print("b rank",52,69,6)
  spr(14,42,68)
  spr(14,77,68)
  elseif player.coins<12 and deaths==0 and minutes<3 then
  print("b rank",52,69,6)
  spr(14,42,68)
  spr(14,77,68)
  end

    --draw dialog
  dialog:draw()

  --draw border
  rect(0,90,127,127,7)
end
-->8
--death

--activates when the player dies

--ABCDEFGHIJKLMNOPQRSTUVWXYZ

function init_death()
  _update60=update_death
  _draw=draw_death
end

function update_death()
  if collide_map(player,"down",6) then
  player.death=true
  sfx()
  end
  player.sp=10
    if btnp(❎) or btnp(🅾️) then
    init_game()
      if level==1 then
        cam_x=0
        cam_y=0
        player.x=24
        player.y=104
      elseif level==2 then
        cam_x=0
        cam_y=128
        player.x=24
        player.y=232
      elseif level==3 then
        cam_x=0
        cam_y=256
        player.x=24
        player.y=360
      elseif level==4 then
        cam_x=0
        cam_y=384
        player.x=24
        player.y=488
      end
    sfx()
    end

end

function draw_death()
  cls(0)
  camera(cam_x,cam_y)
  music(-1)
  spr(player.sp,player.x,player.y,1,1,player.flp) 
  print("yOU DIED. pRESS ❎/🅾️ TO RETRY.",camera(cam_x+0),1,1)
  print("yOU DIED. pRESS ❎/🅾️ TO RETRY.",camera(cam_x+0),0,7)
end

--ABCDEFGHIJKLMNOPQRSTUVWXYZ
-->8
--story

--ABCDEFGHIJKLMNOPQRSTUVWXYZ

function init_story()
  _update60=update_story
  _draw=draw_story
end

function update_story()
 if btnp(🅾️) or btnp(❎) then
   init_game()
   sfx()
 end
end

function draw_story()
cls()
--title
print("story",52,1,7)
print("▒▒▒▒▒▒▒▒▒▒▒▒▒▒▒▒",1,8,7)
--plot
print("welcome to mellow meadow, a",1,15,7)
print("place of peace and platforming.",1,21,7)
print("you are adam apple:",1,28,7)
spr(1,76,26)
print("travel through mellow meadow,",1,35,7)
print("peachy pasture, glacial grotto",1,41,7)
print("and culminal castle; and be the",1,47,7)
print("first to get the 12 golden gems!",1,53,7)
print("▒▒▒▒▒▒▒▒▒▒▒▒▒▒▒▒",1,60,7)
--controls
print("controls",48,67,6)
print("⬅️     move left",20,75,6)
print("➡️     move right",20,81,6)
print("⬆️     look up",20,87,6)
print("⬇️     crouch",20,93,6)
print("❎     jump",20,100,6)
print("f6     save screenshot",20,107,6)
print("f9     save gif to desktop",20,113,6)
--continue
print("pRESS ❎/🅾️ TO CONTINUE",18,123,1)
print("pRESS ❎/🅾️ TO CONTINUE",18,122,10)
end

--ABCDEFGHIJKLMNOPQRSTUVWXYZ
__gfx__
0000000000000000001111000011110000000000000aaa0a0aaaaaa000111100001111000000000000111100001111000000000094a77a49d567765d429ff924
000000000011110001888810018888100011110000aa00aa00aa00aa018888100188881000111100018888100187871000000000409aa90450d66d0520499402
00700700018888100187871001878710018888100aa0000a00aa00aa01878710018787100188881001788710018b8b1000111100409aa90450d66d0520499402
0007700001878710018b8b10018b8b10018787100aa0000000aa0aa0018b8b10018b8b100178781001b88b100188e81001888810249aa94215d66d5112499421
00077000018b8b100188e8100188881e018b8b100aa00aaa00aaaa00018888100188881001b8b810018ee810018888100178871002499420015dd51001244210
00700700018888100011110088111188018888100aa0000a00aa0aa00011110000111100018e8810ee1111ee0011110001b88b10002442000015510000122100
000000000011110000808000e00000000011110000aa00aa00aa0aa008808800008808800011118808800880008080000188881000499400005dd50000244200
00000000008e8e00008e8e0000000000008e8e00000aaaa00aaa00aaee0ee000000ee0ee0000e8e800000000008e8e00e811118e049aa94005d66d5002499420
000a9000000a90000009a0000009a00000a0000000000a000090009000909090090009000000900000900090909000900900090090000000aaaa0aaa000aaa0a
00a7a90000a7a900009aaa000097aa00007000000000070009090909990990999090909009090090090909099099990990909090009009090aa000a000aa00aa
0a77aa9000a7a900009aaa000097aa00a777a000000a777a90999999099909099999990909990909999990990909099999099999090909990aa000a00aa0000a
a7777aa90a777a900097aa0009777aa0007000000000070099a999999999f99a99999a9999909999999999a9f99a99999a999999999999900aaaaaa00aa00000
9aa7999209a79920002aa9000297aa9000a00a0000a00a009afa9f9a9a9ff9a9a9f9afa99a9999f99f9a9afaf9a99a9fafa9a9f999f99a990aa000a00aa00000
09aa9920009a92000029a9000029a9000000a7a00a7a0000fa999fa9f9a999999af999af9afaf99a9fa9fa999999f9a999af9af9f99a9afa0aa000a00aa0000a
009a9200009a92000029a9000029a90000000a0000a00000faaaafaaf9aafa99aafaaaaf9faa99aaafaafaaafa99f9aaaaafaafa99aa9faa0aa000a000aa00aa
000920000009200000029000000290000000000000000000af9af99999afaa9f999fa9faaa99aaf9f999af9aaa9f99afa9fa999faaf9aa990aaa0aaa000aaaa0
aa00aaaa0aaaaaaa0aaaa000000aaa00aaaa0aaa000aa0000aaaaa00aaaa0aaa0aaa00aa0aaaaaa000aaaa000000aaaaaaaaaaaaaa000aaa00000aa00000aa00
0a000aa000aa000a00aa000000aa0aa00aa000a000aaa00000aa0aa00aa000a000aa00a000aa00aa000aa00000000aa0a00aa00a0aa000a00000aaa0000aa000
0aa0aaa000aa0a0000aa00000aa000aa0aa0a0a000a0aa0000aa00aa0aa000a0000aaa0000aa00aa000aa00000000aa0a00aa00a0aaa00a00000aaa000000000
0aaaaaa000aaaa0000aa00000aa000aa0aa0a0a000a0aa0000aa00aa0aa000a0000aa00000aaaaa0000aa00000000aa0000aa0000aaaa0a0000aaa000aaaaaaa
0a0a0aa000aa0a0000aa00000aa000aa0aa0a0a00a00aa0000aa00aa0aa000a00000aa0000aa00aa000aa00000000aa0000aa0000a0aaaa0000aa00000aa0000
0a0a0aa000aa000000aa000a0aa000aa00aa0a000aaaaaa000aa00aa0aa000a0000aaa0000aa00aa000aa0000aa00aa0000aa0000a00aaa00000000000aaaa00
0a000aa000aa000a00aa000a00aa0aa000aa0a000a000aa000aa0aa00aaa0aa000a00aa000aa00aa000aa0000aa00aa0000aa0000a000aa00aa0000000aa000a
aa00aaaa0aaaaaaa0aaaaaaa000aaa0000a00a00aaa0aaaa0aaaaa0000aaaa000aa00aaa0aaaaaa000aaaa0000aaaa0000aaaa00aaa000a00aa000000aaaaaaa
3b33bb3300333300007d000000d70d700d7d700011001111001011000000000000000000000000110442240004222224000000076000000066666666dddddddd
333bb333033bb3300007d7d00d70d700d7d7d7001100111000101000000001100001100001000111000440000042244000000076d600000066666666dddddddd
33bb33b333bb33330007d07d0d7d7d7d7d70d7000111111000111000011000100011110000000110000000000004400000000766dd60000066666666dddddddd
3bb33bb33bb33bb37d007d7dd70d7d7d7d7d70000100111000111000001000000001111000100000000000000000000000007666ddd6000066666666dddddddd
3b33bb333b33bb3307d07d7dd7d7d7d77d7d700d0100001000011000000000000000111001110000000000000000000000076666dddd600066666666dddddddd
333bb333333bb333007d7d07d7d7d7d7d70d7dd70011111000010000000011001100000000110000000000000000000000766666ddddd60066666666dddddddd
33bb33b333bb33b3007d07d7d7d7d7d7d7d70d700110011000000000110001001110000000010010000000000000000007666666dddddd6066666666dddddddd
3bb33bb33bb33bb30007d7d7d7d7d7d7d7d7d7000111110000000000010000000110000000000000000000000000000076666666ddddddd666666666dddddddd
000bbbbbbbbbbbbbbbbbb00044444424444444240777777777777777777777707777777700000000000444444444444444444000000000002222222201111111
0bbbbbbbbbbbbbbbbbbbbbb04444444444444444777777777777777777777777777777770000000004442244242442442424444000000000222222221dd77dd7
bbbb3bb3bb3b3bb3bbb3bbbb4424442224244444777cc7cc777cc7cc777cc777777cc7cc000000004444a24492244224942442440000e0002211111115566556
bbb33b33b3333b33b3b33bbb444442333224442477cc7cc777cc7cc777cc7c7777cc7cc7000000004442aa422a942a9224a42a44008e820022111111177dd77d
bbb3b3333323b333333b3bbb4444233b3332444477c7cc777cc7cc777cc7cc777cc7cc77000000004249aa422aa2aaa224a2aa44e7e888e02222222216655665
bb3b3322224333222233b3bb444233bb3b332444777cc777cc7cc777cc7cc777cc7cc777000000004a4aaa299aaaaaa994aaaa2408e78e80222222221dd77dd7
bbb332244442224444233bbb44423bbbbbb3324477cc777cc7cc777cc7cc77777777777700077000492aa992299aa992229aa9940888e8201111221115566556
bbbb3244444244444423bbbb242333bbbbbb324477c777cc7cc777cc7cc7777777777777007777704229922aa229922aa2299224028888001111221101111111
bb33322411111111442333bb4423bbbbbb33324477777cc7cc777cc7cc777c77cc777c7777777cc744a99aaaaaa99aaaaaa99a44002882000004400011111111
bbb332441fffffff44233bbb44233bbbbbb324447777cc7cc777cc7cc777cc77c777cc777777cc7c4242299aa992299aa992294400030000004444007dd77dd7
bbbb33241f4444444233bbbb442233b3bb332444777cc7cc777cc7cc777cc777777cc7cc777cc7cc424aa229922aa229922aa22403b300004424424465566556
bb33b3241f444444423b33bb44442333b332442477cc7cc777cc7cc777cc7c7777cc7cc777cc7cc74a24aaa22aaaaaa22aaaaaa43b3533b024942944d77dd77d
bbb333241111111142333bbb444442233324444477c7cc777cc7cc777cc7cc777cc7cc777cc7cc774aa4aaa22aaaaaa22aaaaa443303bb3b0212912456655665
bb332244ffff1fff442233bb4442444222424444777cc777cc7cc777cc7cc777cc7cc777cc7cc77744a2aaa99aaaaaa99aaaaa4430050bb3000110027dd77dd7
bbb3324444441f4444233bbb444442444444424477cc777cc7cc777cc7cc77777777777777777777424aa992299aa992299aa4240005000b0000000065566556
bbbb324444441f442423bbbb244444442444444477c777cc7cc777cc7cc7777777777777777777774249922aa229922aa2299424000300000000000011111111
bb33322444444424442333bb000440000007600077777cc7cc777cc7cc777c7742222224222444244a249aaaaaa99aaaaaa942a4001111002444444211111110
bbb332444422244444233bbb00499400000760007777cc7cc777cc7cc777cc7724442442444424444494299aa992299aa992499411111111411aa1147dd77dd1
bbbb3322223334222233bbbb4497494400766500777cc7cc777cc7cc777cc77722244442422444224242a229922aa229922422440077770041aaaa1465566551
bbbbb333333b3233333b33bb119419110076650077cc7cc777cc7cc777cc7c7724444224244422244a4aaaa22aaaaaa22aa4aa44071717d04aaaaaa4d77dd771
bbbb333b33b3333b3333bbbb0019910007666d5077c7cc777cc7cc777cc7cc7742424444242244444a4aaaa22aaaaaa22aa2aa24079977d0499aa99456655661
bbbbb3bb3bb3b3bb3bbbbbbb0001100007666d50777cc777cc7cc777cc7cc77742222422424244244a2aaaa99aaaaaa99aaaaaa4999971d0411aa1147dd77dd1
0bbbbbbbbbbbbbbbbbbbbbb0000000007666ddd57777777777777777777777774444424444244242044aa992299aa992299aa440071116d04119911465566551
000bbbbbbbbbbbbbbbbbb00000000000766dddd5077777777777777777777770242424442422244200044444444444444444400000dddd002444444211111110
000000000000077700777700000a0000007eee0000b30000003b03b003b3b000442424244424422400000000444444440000000000777700777cc77700007000
00777700000777777777777000a9a0000eeee7e0000b3b3003b03b003b3b3b0044422444424424240000000044244242000000000771776077cc77c700077700
0777776007777777777777760a949a00eee7eeee000b30b303b3b3b3b3b03b0042242444242444220000000042244229000000007777776d07c77c700077c700
6777776d777777777777776d00a9a0007eeeeee7b300b3b33b03b3b3b3b3b0002444422244444224000000002aa24aa2000000007771776d0777cc70007cc700
d677776d67777777777766d0000a0000888888880b30b3b33b3b3b3bb3b3b0032444442424424444000000002aaa2aa2000000007777776d007cc70007cc7770
0d6666d0d66677667766dd00b30303b00022220000b3b30b3b3b3b3b3b03b33b4242442442224424000440009aaaaaa9000000007771776d007c770007c77c70
00dddd000ddd66dd66dd00000b333b0000eeee0000b30b3b3b3b3b3b3b3b03b0424442244442224400422440299aa99200044000066666d0007770007c77cc77
000000000000dd00dd00000000bbb00000eeee00000b3b3b3b3b3b3b3b3b3b00242422422424244204222224444444440442240000dddd0000070000777cc777
66666666666666666666666666666666666666666666666666666665656565656565656565656565656565656565656565656565656565656565656565666666
66666666666666666666666666666666666666666666666666666666666666666666666666666666666666666565666666666666666666666666666666666666
e7e7e7e7e7e7e7e7e7e7e7e7e7e7e7e7e7e7e7e7e7e7e7e7e7e7e755656565656565666666666666666666666666666666666666666666666666666676e7e7e7
e7e7e7e7e7e7e7e7e7e7e7e7e7e7e7e7e7e7e7e7e7e7e7e7e7e7e7e7e7e7e7e7e7e7e7e7e7e7e7e7e7e7e7e75575006363535353636300000053535353008300
000000000000830000009300000000000000000000930000000083566666656566766363e7e7e7e7635363e7e7e763535363e7e7e70063630000009300000000
00000000830000000000000000000000000000000000000000007300000000000093000000830000000000005575930000636363000000930063636363000093
00930000730000000000000000000083000073000000009300000000930055750000000000830093006300000000006363000000009300000073000000000000
93000000000093000000000000830073000000009300000000000000009300000000000000000000009300735575002343000000234373000000000000730000
0000830000000000930000007300000093000000d600830000000054743656769300000000007300000000009300000000007300000000002343002343830000
00000000000000007300009300000000009300000000000000830000000000730000000000000000000000005676365474000093547400008300000000000073
0000000000000073000000000000000000940000d7009494730000557573000000007300e5e5e5e5e500e5e5e5e5e50000e5e5e5e5e583005474365474000000
00000073000000000000000000000000000000830073009300000093000000000000009300007300000000008300005575730000557500d6000000000000d600
73234300930000949400008300234300546464646464646474000055750000000000009300000000009300000000730000000000000000005575005575000073
0000000000009300008300000000f7f70000000000f7f700000000000094009483f79400f7f70000f7f7f7000094935575008300557500d700f4f5f5f600d700
935474000000546464740000005474735565666666666666769300557500009300830094f7f7f7f7f7f7f7f7f7f7f7f7f7f7f7f7f7f7f7f75575935575000000
00000000000000000000000000006464000073000064640000000000546464646464646464646464646464646464646575000000556564646464646464646464
735575f7f7f755656575f7f7f75575005575e7e7e7e7e7e70000005575e600000000546484848484848484848484848484848484848484849576005575000000
00830000930073000000000093006565000000000065650000009300556565656566666666666666666666666565656575007300556565656565656565656565
005685848484656565658484849576735575000000930000830073557500007300005575e7e7e7e7e7e7e7e7e7e7e7e7e7e7e7e7e7e7e7730000005575007300
00000000000000f7f7000000000065659300000093656500730000005565656575e7e7e7e7e7e7e7e7e7e7e75565656575000000556565656565656565656565
7300635353635565657563536353000055750000739400000094235575008300009355759300000093000000730000930000000000000000d683005575000000
00000000000000646400830000006565000000000065650000000000556565657500000000000000000000005565656575e60093556565656565656565656565
0000006363005565657500630063000055759383546484848484849576000000830056760000830000009300000000000000730000000000d700e65575e60000
f7f70000e6000065650000e6007365650000e6000065650000e60083566666667600000093000083000073005666666676000083556565656565656565656565
00008300009355656575930083000000557500005676e7e7e7e7e7e7000093000000000073000000000000000000930000000000830093546464646575000000
64649300008300656500000000006565000000930065650000e7000000e7e7e700007300000000000000000000e7e7e700000000556565656565656565656565
e60094009323556565750000000093e6557500000000000073000000007300000000930000009300730000000000000000930000000000556565656575009300
6565000000000065650093000000656583000000006565439300000073000000008300000000d600009300000000009373000000556565656565656565656565
64646464646465656565740000005464657500009483949400234393009400e60094008323334300009400930000839400000000009423556565656575f7f7f7
6565f7f7f7f7f76565f7f7f7f7f76565f7f7f7f7f76565644300000000009394000000e6e694d700e6e6009483233343940000e6556565656565656565656565
6565656565656565656575f7f7f755656575e65464646464646464646464646464646464646474e654646474e6e6546474e6e6e6546464656565656565646464
65656464646464656564646464646565646464646465656564646464646464646464646464646464646464646464646464646464656565656565656565656565
00000000000000000017270000000000000000000000000000151515151515151515151515151515151515151515151515151515151515151500000000004600
46004600460046004600460046004600460046004600460046004600460046004600000000000000070000000000000000000000000000000000070000000000
00000000000000000000000000000000000007000000000000e4e4e4e4e4e4e4e4e4e4e4e4e4e4e4e4e4e4e4e4e4e4e4e4e4e4e4e4e4e4e41500001727001500
15001500150015001500150015001500150015001500150015001500150015001500000000000000000000000000000000000000000007000000000000000000
00172700000000000000000000000000000000000000070000e4e4e4e4e4e4e4e4e4e4e4e4e4e4e4e4e4e4e4e4e4e4e4e4e4e4e4e4e4e4e41500000000001546
15461546154615461546154615461546154615461546154615461546154615461500000000000000000000001727000000000000000000000000000000172700
00000000000000000000000000172700000000000000000000e4e4e4e4e4e4e4e4e4e4e4e4e4e4e4e4e4e4e4e4e4e4e4e4e4e4e4e4e4e4e41500460046001515
15151515151515151515151515151515151515151515151515151515151515151500000000070000000000000000000000001727000000000000000000000000
0000000000000000070000000000000000000000000000000015e415e415e415e415e415e4e4e415151515e4e41515e4e46464e4e415e4e415001500150015e7
e7e7e7e7e7e7e7e7e7e7e7e7e7e7e7e7e7e7e7e7e7e715e4e4e4e4e4e4e4e415150000000000000000000007000000d4d4d4d4d4d4d4d4d4d4d4d4d400000000
000700000000000000000000000000000007000000000000001546154615461546154615e4e4e4151515154646151546466565464615e4e415461546154615e4
e4e4e4e4e4e4e4e4e4e4e4e4e4e4e4e4e4e4e4e4e4e415e4e4e4e4e4e4e4e4151500000000000017270000000000d4d5d5d5d5d5d5d5d5d5d5d5d5d5f4f5f5f6
000000000017270000000000000000000000000000000000001515151515151515151515e4e4e4151515151515151515151515151515e4e415151515151515e4
e4e4e4e4e4e4e4e4e4e4e4e4e4e4e4e4e4e4e4e4e4e415e4e4e415e5e5e5e41515000700000000000000000000d4d50414141414141414141414141414141414
00000000000000000000000700000000000000172700000000e7e7e7e7e7e7e7e7e7e7e7e4e4e41515e715e4e4e4e4e4e4e4e4e4e415e4e415e4e4e4e4e4e4e4
e4e4e4e4e4e4e4e4e4e4e4e4e4e4e4e4e4e4e4e4e4e4e4e4e4e415e4e4e4e415150000000000000000000000d4d5044534161616161616161616161616161644
00000007000000000000000000000000000000000000000000e4e4e4e4e4e4e4e4e4e4e4e4e4e41515e415e4e4e4e4e4e4e4e4e4e415e4e415e4e4e4e4e4e4e4
e4e4e4e4e4e4e4e4e4e4e4e4e4e4e4e4e4e4e4e4e4e4e4e4e4e415e4e4e4e4151500001727000000000700d4d504458725000000000000000000000000000005
000000c3d30000000000000000000007000000000000000700e4e4e4e4e4e4e4e4e4e4e4e4e4e61515e4e4e4e4e4e4e4e4e4e4e4e415e4e415e4e4e4e4e4e4e4
e4e4e4e4e4e4e4e4e4e4e4e4e4e4e4e4e4e4e4e4e4e4e4e4e4e415e4e4e4e41515000000000000000000d4d50445968625004142122222006232d212e2510005
c3d3c3e3f3d300172700000000000000000000000000000000e4e4e4e4e4e4e4e4e4e4e41515151515e4e5e5e5e4e5e5e4e4e4e5e415e4e415e4e4e4e4e4e4e4
e4e4e4e4e4e4e4e4e4e4e4e4e4e4e4e4e4e4e4e4e4e4e4e4e4e615e4e4e44615150000000000000000d4d5044587978725000000000000000000000000000005
e3f3e3e3f3f3d3000000c3d300000000000000000000000000e4e4e4e4e4e4e4e4e4e4e415e4e4e4e4e4e4e4e4e4e4e4e4e4e4e4e415e4e415e4e4e4e41515e4
e4e4e4e4e4e4e4e4e4e4e4e4e4e4e4e4e4e4e4e4e4e41515151515e4e4e415151500000000000000d4d504459686968625000000000000474700000000000005
e3f3e3e3f3f3f3d300c3e3f3d3000000000000000000000000e4e4e4e4e4e4e4e4e4e4e415e4e4e4e4e4e4e4e446e4e4e4e4e4e4e415e4e415e4e4e4e41515e4
e4e4e4e4e4e4e4e4e4e4e4e4e4e4e4e4e4e4e4e4e4e41515151515e4e4e4e4e4e4000000000000d4d50445879787978725d3000000004713134700000000c305
e3f3e3e3f3f3f315151515f3f3d336363600c3d33636c3d300151515e4e4e4153615151515e4e41515e4e4e4e415e4e446e4e4e4e415e4e415e4e415151515e4
e4e4e4e4e4e4e4e4e4e4e4e4e4e4e4e4e4e4e4e4e4e41515151515e4e4e4e4e4e4000000000000d5044596869686968625f3d300004713030313470000c3e305
1515151515151515151515f3f3f3d30000c3e3f3d3c3e3f3d3151515e4e4e415e4e4e4e4e4e4e41515e6e4e4e415151515e4e4e4e4e4e4e4e4e4e415151515e4
e4e4e4e6e4e4e4e4e4e4e6e4e4e4e4e4e4e6e4e4e4e4151515151546151515151536363636363604458797879787978725f3f3d34713030303031347c3e3e305
1515151515151515151515f3f3f3f3d3c3e3e3f3f3e3e3f3f3151515464646151515151515151515151515151515151515151515151515151515151515151546
46464646464646464646464646464646464646464646151515151515151515151500000000000005968696869686968635141414141414141414141414141445
__gff__
00000000000000000000000000000000000000000000000000000000000000000000000000000000000000000000000000000000000000000000000000000000030303030307070707000b0b0b000083030303030307070707070b0b0b000983030303014307070703030b0b0b00138300000000000000000303000b00004243
0000000000000000000000000000000000000000000000000000000000000000000000000000000000000000000000000000000000000000000000000000000000000000000000000000000000000000000000000000000000000000000000000000000000000000000000000000000000000000000000000000000000000000
__map__
3000000000000000000000000000000000007172000000000000000000000000007576773175767700505200007000000000000000005052000000000000000000700000000000000000000000000000717200000000000000000000000000000071720000000070000000000000000000000000000000000000000000000000
30770000000071720000000000000000000000000000000000000000000000004041414141414141415452000000000000700000000050520000717200000000000000000000000000000000000000000000000000007000000000000000700000000000007a0000000000000000000000000000000000000000000071720000
4142000000000000000000000071720000000000000070000000000000000000506869686968696869685200004042000000404200005052000000000000006d0000000000000000000071720000000000000000000000000000000000000000007c00004a4b4c00004a4c000000000000007172000000000000000000000000
7952000000000000000070000000000000000000000000000000004d00717200507879787978797879785200005052000000505200005052000000000000007d00323334000000004900000000323400000000004932340000004a4c5e4a4c004a4b4c005a5b5c00005a5c000000717200000000000000007000000000007000
6952000070000000000000000000757677000000007374000000005d00000000504361616161616161616200635052000000505263006062000000000000454646464646470000454647000000454700000000454646470000005a5c645a5c645a5b5c645a5b5c64645a5c000000000000000000000000000000000000000000
7952000000000000000000000040414141420000404141420000404142000000505200000000000000000000005052000000505200000000000000000000555656565656576464555657646464555764646464555656570000006a6b7b6b6b7b6b6b6b7b6b6b6b7b7b6b6c000000000000000000007172000031000000003100
69520000000000000000000000506968695264645043445264645069520000005052007172000000007576777350526464645052737576770000000000636566666666665848485966584848485958484848485966666700000000003a000000003a0000003b0000003a00000000000070000000000000000030007172003000
7952636363636363636363636350797879534141545354534141547952000000505200000000000000404141415453414141545341414142000000000000000000000000000000000000000000000000000000000000000000000000007172000000000000000000000070004d4d000000000000000000000030000000003000
6952004d00000000000000000050696869686968694361616161616162000063505200006363636363506968696869686968696869686952000000000000000000717200000000000000007000000000000000000000000070000000000000000000000070000000000000005d5d0000000000000000000075304f5f5f6f3077
7952005d00000000717200000050797879787978795200000000000000000000505200000000000000606161616161616161616161614452630071720000000000000000000000000000000000000000000071720000000000000000000000000070000000000000000000004042636363636363636363634041414141414141
695341414200000000000000005069686968696869520070000000000000000050520000000070000000000000000000000000000000505200000000000000000000000000007000000000000000000000000000006d000000000070000000000000000000007172000000005052000000000000000000006061616161616161
794361616200000000000000005079787978797879520000006363636363636350526363003100000000000000000000000000003100505200000032333400490000000000490000000049000000003234000000007d00000000000000000000000000000000000000000000505200007172003c3d0000000000000000000000
6952000000000000007576770050696869686968695200000000000000000000606200000030317576767700007475777400000030755052000045464646464647000045464647000045464700000045470000004546470000004a4c5e4a4c00007c0000007a00000000004054523c3d00003c3e3f3d7000000000003c3d0000
7952000000000000404141414154797879787978795200404200000000000000000000000030304041414200004041414200004041415452636355565656565657636355565657000055565700000055570000005556576363635a5c005a5c004a4b4c004a4b4c00004a4c5068523e3f3d3c3e3e3f3f3d3c3d71723c3e3f3d00
6952636363636363506869686968696869686968695264505277007473737400757677004041415479785264645043445264645069686952646455565656565657646455565657646455565764646455576464645556570031005a5c005a5c005a5b5c005a5b5c00005a5c5078523e3f3f3e3e3e3f3f3f3e3f3d3c3e3e3f3f3d
7952000000000000507879787978797879787978795341545341414141414141414141415468696869685341415453545341415479787953414155565656565656464656565656464656565646464656564646465656573130315a5c645a5c645a5b5c645a5b5c64645a5c5068523e3f3f3e3e3e3f3f3f3e3f3f3e3e3e3f3f3f
000000000000000000000000000050520000000000000000000000000000000000000000000000000000000000000000000000555700000000000000000000000000000000000000000000000000000000000000000000000000006a6b6b6b5b5b5b5b6b6b6b6b6b6b6b6b6b6b6c000000000000000000000000000000000000
00000000000000000000000000005052003233340000000000000000000000000000000000000032333400000000000000000055570000000000000000000000000000000000000000000000000000000000000000000000000000003b3a005a4b4b5c3b003a00003b00003a3b00000000000000000000323400007000323400
0000000000700000000000000000505245464646475e5e00005e5e00005e5e00005e5e00005e5e4546470000000000000000005557000000700000000000000000000070004a4c0000000000007172000000000000000000000000700000005a5b6b6c6363636363636363636363636e00000000000000454700000000454700
00000000000000000000007172005052555656565764646464646464646464646464646464646455565700000075767677000055575e5e0000005e5e5e00005e5e000000005a5c0000000000000000000000700000000000000000000000005a5c3a000000000000000000000000000000000071720000555700000000555700
4d0000004d0000004d0000000000505265666666584848484848484848484848484848484848485966670000004041414200005557000000000000000000000000006363005a5c0000717200000000000000000000000000000000000000005a5c00000000007000000000000000000000000000000000555700000000555700
5d7576775d0000005d0000000000505200000000000000000000000000000000000000000000000000000000005079785200005557000000000070000000000000000000005a5c00000000000000000000000000000000717200004a4c00005a5c00000000000000000000000000000000000000000000555700717200555700
414141414200000040425e5e5e00505200700000000000000000000000000071720000000000000000000000005069685263005557000000000000000000717200000000005a5c00000000700000000000000000000000000000005a5c00005a5c0000006e00005e5e5e00005e5e000000000000000000555700000000555700
6968696852636363505200000000505200000000000000717200000000000000000000000000000000700000005079785200005557000070000000000000000000000000005a5c00000000000000007172000000000000000000005a5c00005a5c00000000000000000000000000005e5e000000000000555700000000555700
79787978520000005052000000005052000000000000000000003100000000000000000070000000000000000050696852000055570000006d0000000000000000007000005a5c00000000000000000000000000000000000000005a5c00005a5c00007000000000000000000000000000005e5e5e000055570000000055576e
69686968520000005052000000005052000071720000000000313000000000000000000000000000000000000050797852000065670000007d0000007a00000000000000005a5c00000000000000000000000000700000000000005a5c00006a6c00000000000000007172000000000000000000000000555700000000555700
79436161620000005052000000645052000000000000000075303077000000000000000000000000000000736e506968520000000000004546475e4a4b4c00004a4c00006e5a5c6e000000006e00000000006e000000000000006e5a5c6e00000000007c7a007a007c000000000000000000000000000055570000000055573d
695200000000000050520000404154520000000000000000404141420000005e5e5e005e5e5e005e5e0040414154797852000000000000555657005a5b5c00005a5c0000005a5c00000000000000700000000000000000000000005a5c636363634a4b4b4b4b4b4b4b4c00005e5e00005e5e0000630000555700003c3d55573f
7952004d0031003150520000606161620000000000007000506869520000000000000000000000000000506869686968526e0000490032555657006a6b6c00006a6c3100006a6c00700000000000000000000000000000000000005a5c000000005a5b5b4b4b4b5b5b5c000000000000000000000000005557003c3e3f55573f
6952775d75306e3050520000000000000000000000000000507879520000000000000000000000000000507879787978526363454646465656570000000031000000304d31000000007c7a000000000000000000000000000000005a5c000000005a4b5b5b4b5b4b4b5c0000000000000000700000000055573c3e3e3f55573f
79534141414141415452770074737374006e00007a007c00506869526464646464646464646464646464506869686968520000555656565656570075767730737473305d307576774a4b4b4c005e5e5e5e5e005e5e5e5e5e5e5e005a5c000000005a5b4b4b5b5b5b4b5c00007a007c00007a7c0000000055573e3e3e3f55573f
686968696869686968534141414141414141424a4b4b4b4c507879534141414141414141414141414141547879787978520000555656565656576e404141414141414141414141425a5b5b5c6464646464646464646464646464645a5c000000005a4b5b5b4b4b4b5b5c6e4a4b4b4b4b4b4b4b4b4c646455575f5f5f5f55573f
